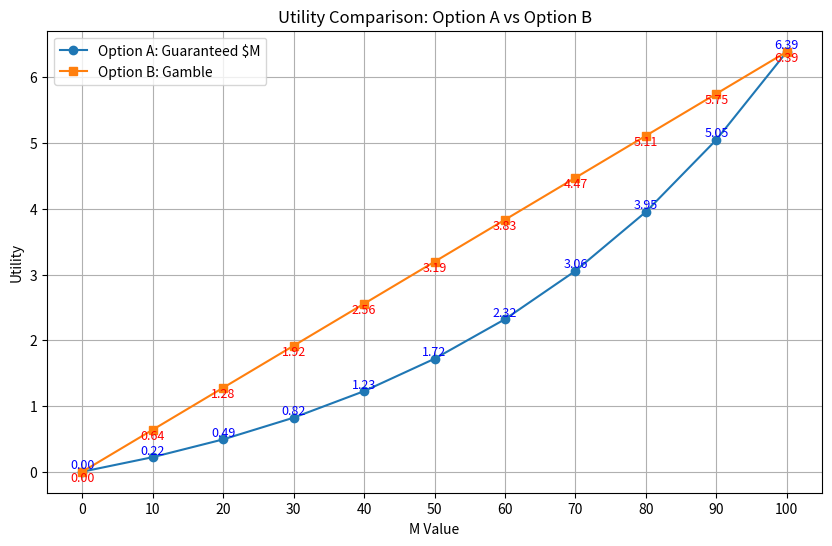

Python code for this plot:
# HW - Risk Utility Curve
# Due: April 28 @ 11:59pm
# Author: John Dawood
# Description: Analyze and graph the utility preferences of a company using U(M) = e^(M/50) - 1.
# Evaluate two options:
#   Option A: Guaranteed return of $M
#   Option B: M% chance of $100, (100 - M)% chance of $0

import numpy as np
import matplotlib.pyplot as plt
from scipy.optimize import fsolve

# --- Task 1: Derive Utility Equations ---
# Utility function: U(M) = e^(M/50) - 1

# Option A:
# A guaranteed return of $M:
# UA(M) = e^(M/50) - 1

# Option B:
# M% chance of $100 and (100 - M)% chance of $0:
# UB(M) = (M / 100) * [e^(100/50) - 1] + (1 - M / 100) * [e^(0/50) - 1]
#       = (M / 100) * (e^2 - 1)

def utility(m):
    return np.exp(m / 50) - 1

def option_a(m):
    return utility(m)

def option_b(m):
    return (m / 100) * (np.exp(100 / 50) - 1)

# --- Task 2: Plot Utility Curves for M = 0 to 100 (step of 10) ---
m_values = np.arange(0, 101, 10)
ua_values = option_a(m_values)
ub_values = option_b(m_values)

plt.figure(figsize=(10, 6))
plt.plot(m_values, ua_values, marker='o', label="Option A: Guaranteed $M")
plt.plot(m_values, ub_values, marker='s', label="Option B: Gamble")

# Adding markers at each step of 10 to the x-axis for clarity
for i, m in enumerate(m_values):
    plt.text(m, ua_values[i], f'{ua_values[i]:.2f}', ha='center', va='bottom', fontsize=9, color='blue')
    plt.text(m, ub_values[i], f'{ub_values[i]:.2f}', ha='center', va='top', fontsize=9, color='red')

plt.title("Utility Comparison: Option A vs Option B")
plt.xlabel("M Value")
plt.ylabel("Utility")
plt.xticks(m_values)  # Ensures the x-axis shows values from 0 to 100 in steps of 10
plt.legend()
plt.grid(True)
plt.savefig("utility_plot.png")  # Save plot for screenshot
plt.show()

# --- Task 3: Analyze Risk Preference ---
# The utility function is concave (exponential growth with diminishing returns),
# which implies the company is risk-averse.
# Although Option B has higher utility values in this setup,
# the shape of the utility curve reflects decreasing marginal utility,
# confirming risk aversion.

# --- Task 4: Evaluate Options at M = $40 ---
m_40 = 40
ua_40 = option_a(m_40)
ub_40 = option_b(m_40)
print(f"\n--- For M = $40 ---")
print(f"Utility Option A (UA): {ua_40:.4f}")
print(f"Utility Option B (UB): {ub_40:.4f}")
if ua_40 > ub_40:
    print("Preferred Option: A (Guaranteed)")
    print("Reason: The guaranteed option provides higher utility, which aligns with the company's risk-averse nature.")
else:
    print("Preferred Option: B (Gamble)")
    print("Reason: The expected utility of the gamble is higher, even though the company is risk-averse. In this case, the gamble offers more value.")

# --- Task 5: Evaluate Options at M = $70 ---
m_70 = 70
ua_70 = option_a(m_70)
ub_70 = option_b(m_70)
print(f"\n--- For M = $70 ---")
print(f"Utility Option A (UA): {ua_70:.4f}")
print(f"Utility Option B (UB): {ub_70:.4f}")
if ua_70 > ub_70:
    print("Preferred Option: A (Guaranteed)")
    print("Reason: The guaranteed amount gives more utility, consistent with risk-averse preferences.")
else:
    print("Preferred Option: B (Gamble)")
    print("Reason: The gamble yields higher utility than the guaranteed $70, so despite risk aversion, it is the better choice in this scenario.")

# --- Task 6: Find Equivalent Gamble % for a Guaranteed $70 ---

# Objective:
# We want to find the exact percentage chance M such that the utility of the gamble (Option B)
# is equal to the utility of receiving a guaranteed $70 (Option A).
# That means: UB(M) = UA(70)

# Step 1: Compute the utility of a guaranteed $70.
target_utility = option_a(70)

# Step 2: Solve for M such that UB(M) = UA(70)
# We define an equation where the difference between UB(M) and UA(70) is zero,
# and use a numerical solver (fsolve) from scipy to find the value of M.

def equation(m):
    return option_b(m) - target_utility

# Step 3: Use an initial guess of M = 50 (a midpoint) for the solver to start from.
m_equivalent = fsolve(equation, 50)[0]

# Step 4: Print and explain the result.
print(f"\n--- Equivalent Gamble % for $70 Guaranteed ---")
print(f"A guaranteed $70 has a utility of: {target_utility:.4f}")
print(f"To match this utility, the company would accept a gamble with a {m_equivalent:.2f}% chance of receiving $100.")
print("This means the company is indifferent between a guaranteed $70 and a ~{:.2f}% chance of $100.".format(m_equivalent))

